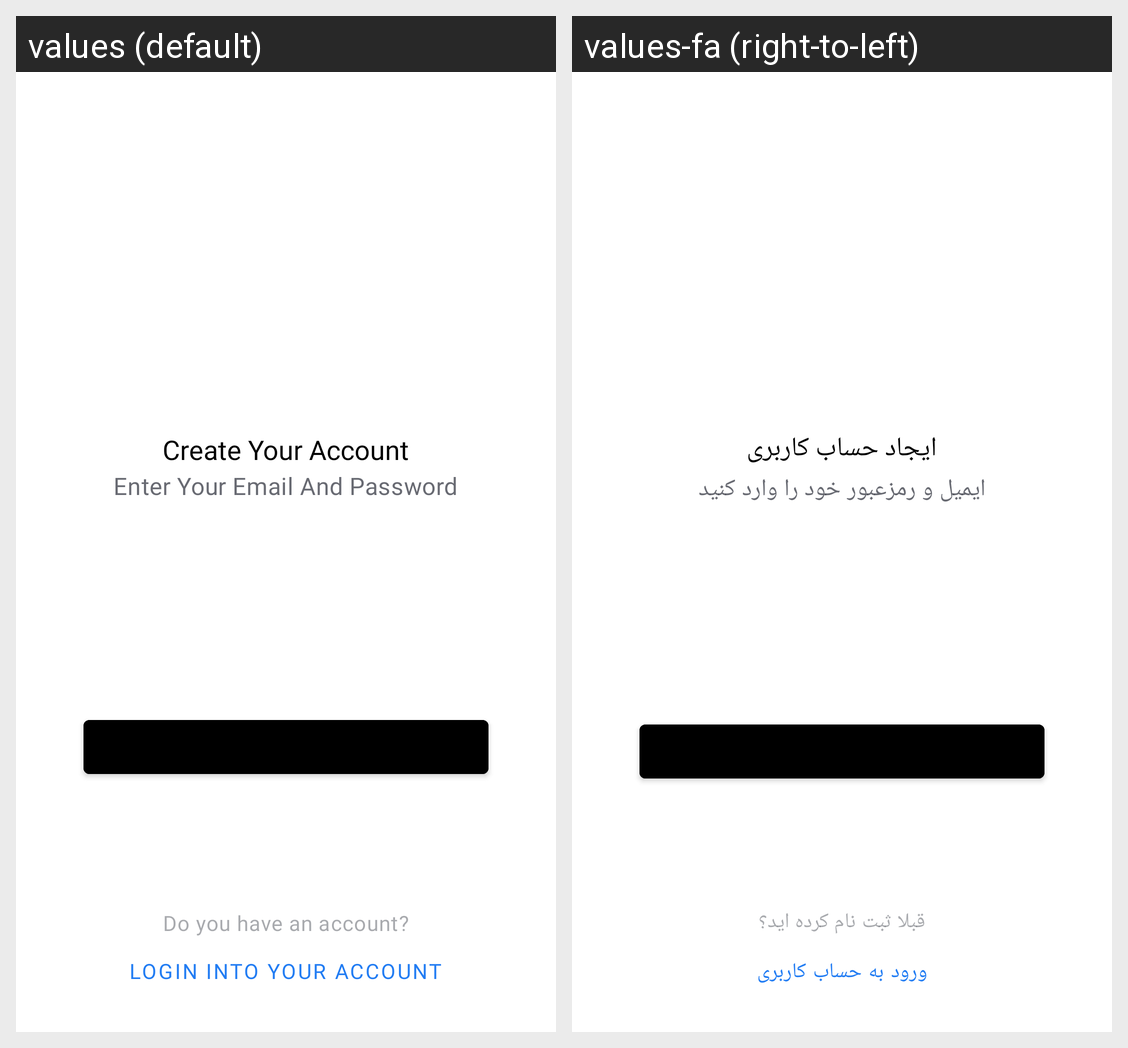

Locale-by-locale string values for the Android screen shown in this grid:
Android screen res/layout/fragment_signup.xml rendered under 2 locales, left to right: values (default), values-fa (right-to-left). Device: Nexus 5 (rendered at 1080×1920; each locale shown at half size, 540×960, under a caption strip naming it); theme Theme.DigiShoes.
Strings drawn on this screen, with the default value and each locale's value (text and hints the layout hard-codes, and strings that could not be matched under every locale, appear in the picture but are not listed):

signupScreenTitle
  values: Create Your Account
  values-fa: ایجاد حساب کاربری

loginScreenHint
  values: Enter Your Email And Password
  values-fa: ایمیل و رمزعبور خود را وارد کنید

loginHint
  values: Do you have an account?
  values-fa: قبلا ثبت نام کرده اید؟

loginScreenTitle
  values: Login into your account
  values-fa: ورود به حساب کاربری
